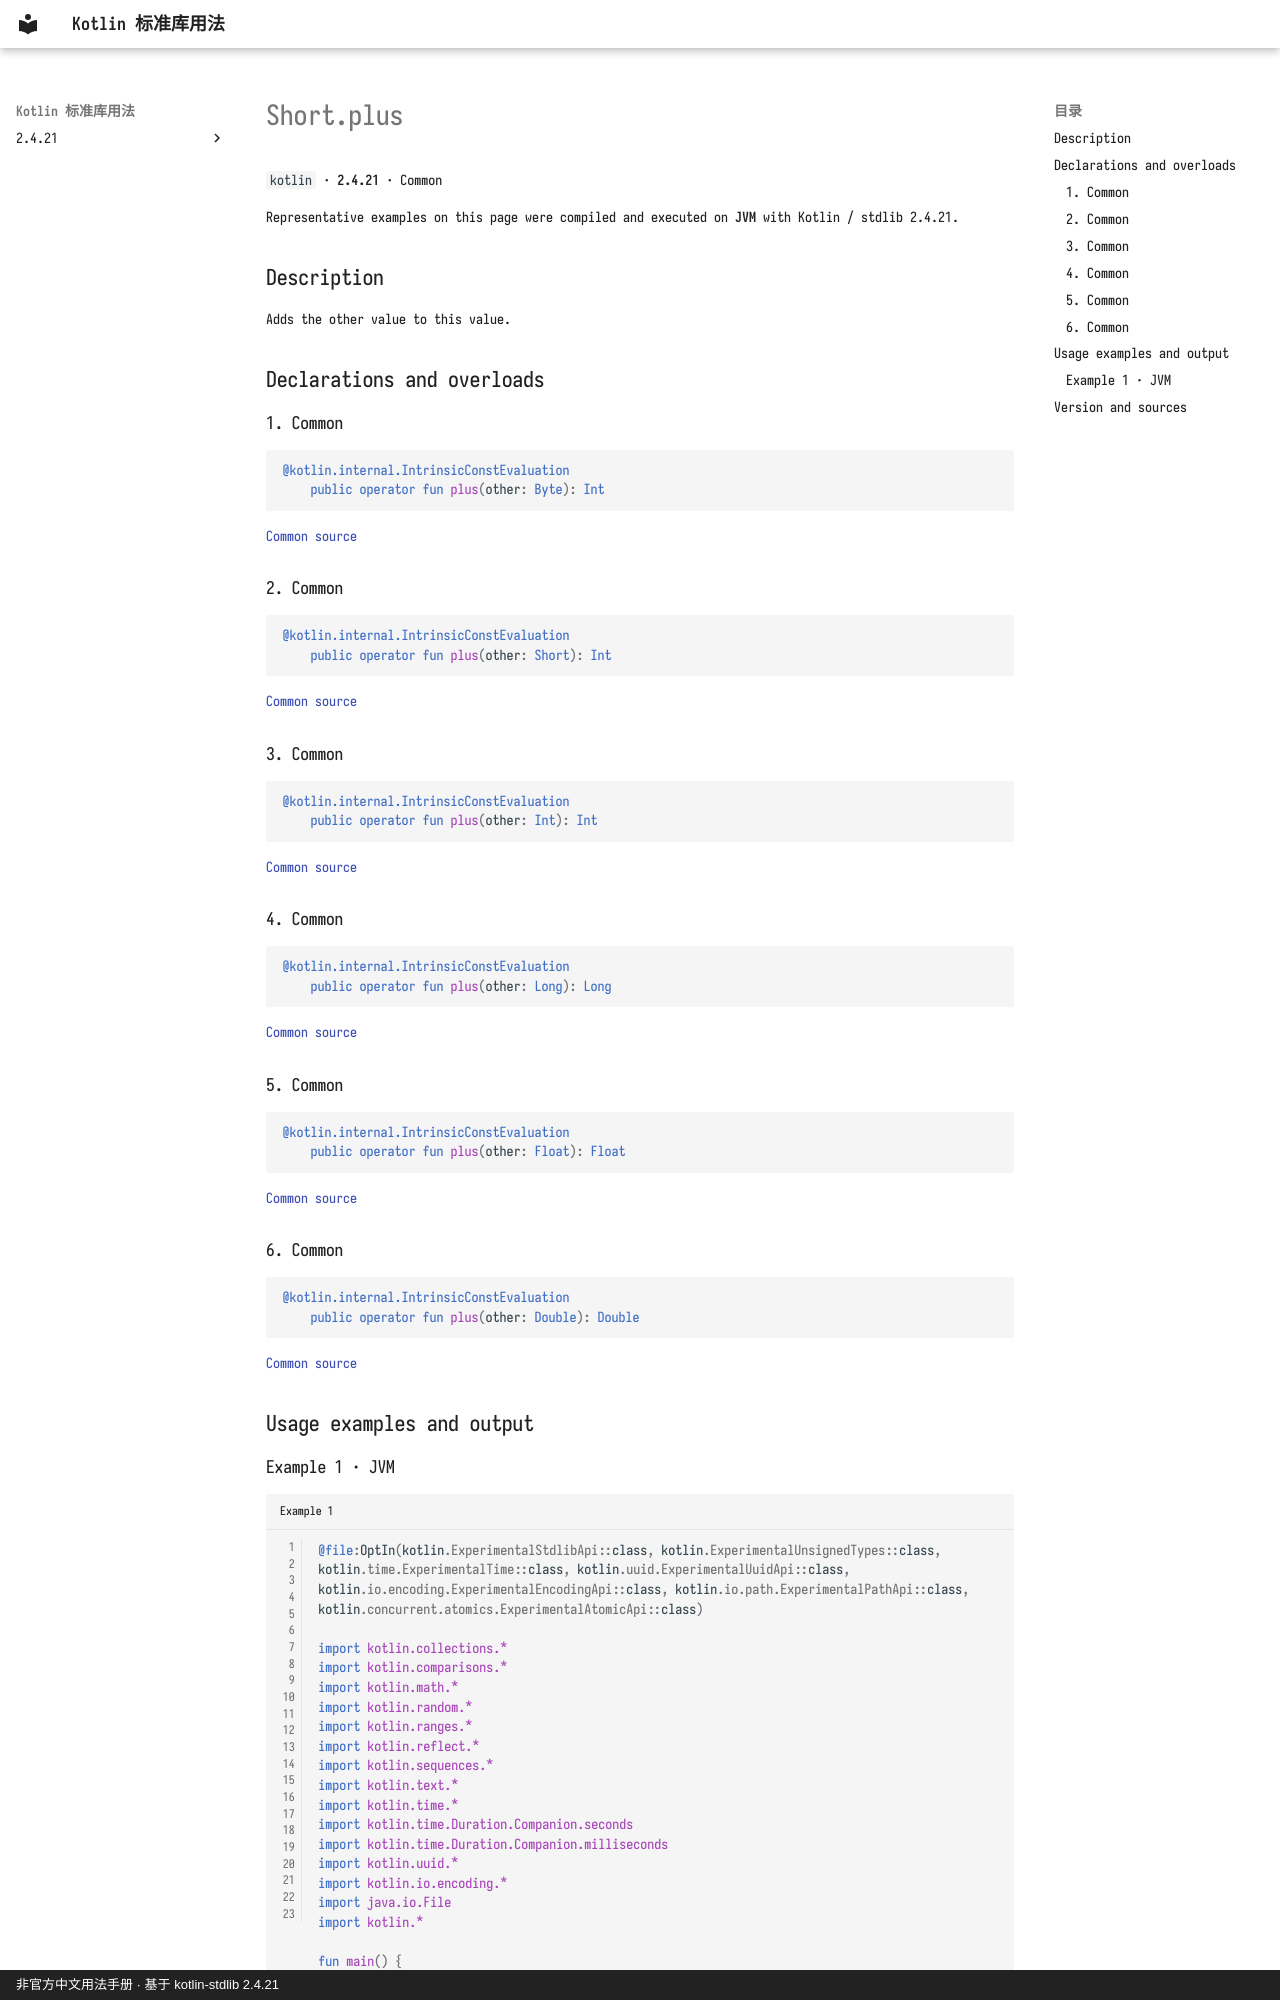

repository: oooooooko/kotlin-stdlib-docs · page: en/api/kotlin/short-plus--72f120ee/index.html · generator: mkdocs · copyright: 非官方中文用法手册 · 基于 kotlin-stdlib 2.4.21

# Short.plus

`kotlin` · **2.4.21** · Common

Representative examples on this page were compiled and executed on **JVM** with Kotlin / stdlib 2.4.21.

## Description

Adds the other value to this value.

## Declarations and overloads

### 1. Common

```kotlin
@kotlin.internal.IntrinsicConstEvaluation
    public operator fun plus(other: Byte): Int
```

[Common source](https://github.com/JetBrains/kotlin/blob/v2.4.21/libraries/stdlib/src/kotlin/Primitives.kt#L456)

### 2. Common

```kotlin
@kotlin.internal.IntrinsicConstEvaluation
    public operator fun plus(other: Short): Int
```

[Common source](https://github.com/JetBrains/kotlin/blob/v2.4.21/libraries/stdlib/src/kotlin/Primitives.kt#L460)

### 3. Common

```kotlin
@kotlin.internal.IntrinsicConstEvaluation
    public operator fun plus(other: Int): Int
```

[Common source](https://github.com/JetBrains/kotlin/blob/v2.4.21/libraries/stdlib/src/kotlin/Primitives.kt#L464)

### 4. Common

```kotlin
@kotlin.internal.IntrinsicConstEvaluation
    public operator fun plus(other: Long): Long
```

[Common source](https://github.com/JetBrains/kotlin/blob/v2.4.21/libraries/stdlib/src/kotlin/Primitives.kt#L468)

### 5. Common

```kotlin
@kotlin.internal.IntrinsicConstEvaluation
    public operator fun plus(other: Float): Float
```

[Common source](https://github.com/JetBrains/kotlin/blob/v2.4.21/libraries/stdlib/src/kotlin/Primitives.kt#L472)

### 6. Common

```kotlin
@kotlin.internal.IntrinsicConstEvaluation
    public operator fun plus(other: Double): Double
```

[Common source](https://github.com/JetBrains/kotlin/blob/v2.4.21/libraries/stdlib/src/kotlin/Primitives.kt#L476)

## Usage examples and output
